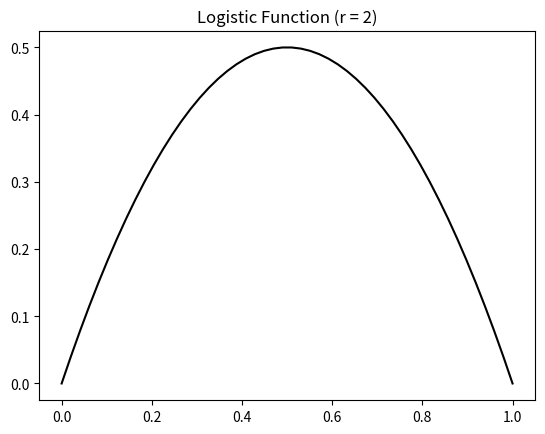
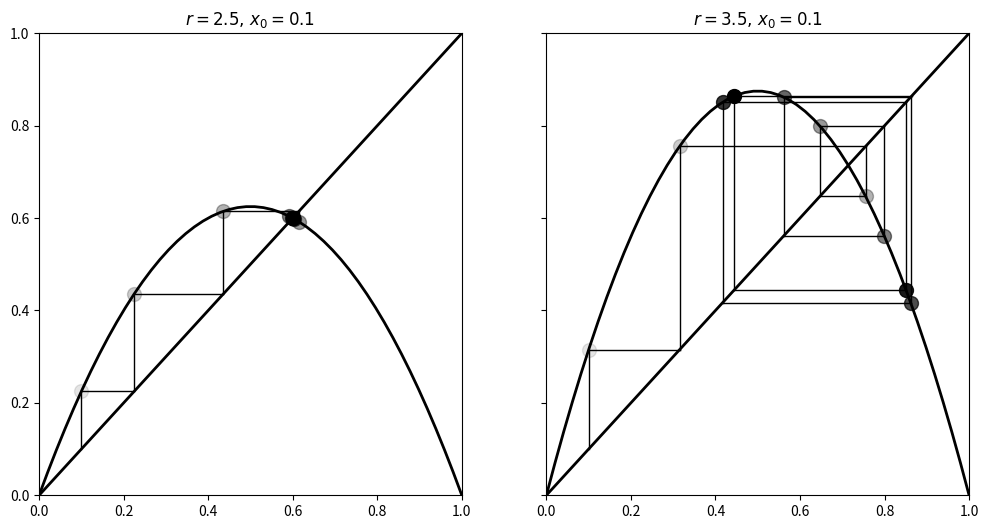
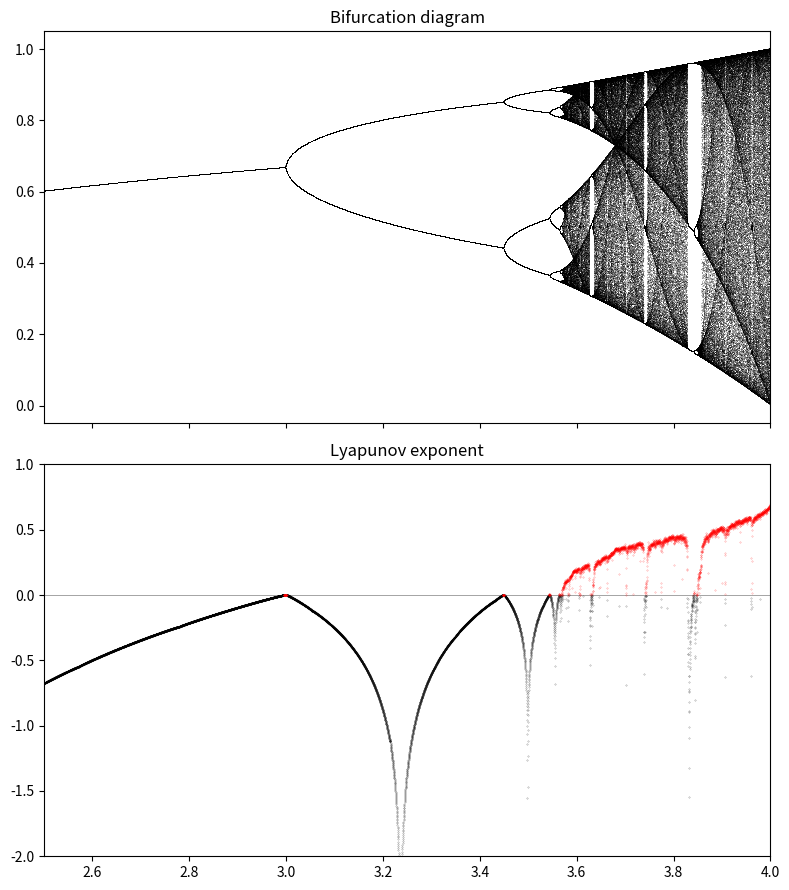

Write the Python code that produced these figures, in order.
import numpy as np
import matplotlib.pyplot as plt


def logistic(r, x):
    return r * x * (1 - x)

def plot_system(r, x0, n, ax=None):
    # Plot the function and the
    # y=x diagonal line.
    t = np.linspace(0, 1)
    ax.plot(t, logistic(r, t), 'k', lw=2)
    ax.plot([0, 1], [0, 1], 'k', lw=2)

    # Recursively apply y=f(x) and plot two lines:
    # (x, x) -> (x, y)
    # (x, y) -> (y, y)
    x = x0
    for i in range(n):
        y = logistic(r, x)
        # Plot the two lines.
        ax.plot([x, x], [x, y], 'k', lw=1)
        ax.plot([x, y], [y, y], 'k', lw=1)
        # Plot the positions with increasing
        # opacity.
        ax.plot([x], [y], 'ok', ms=10,
                alpha=(i + 1) / n)
        x = y

    ax.set_xlim(0, 1)
    ax.set_ylim(0, 1)
    ax.set_title(f"$r={r:.1f}, \, x_0={x0:.1f}$")

x = np.linspace(0, 1)
fig, ax = plt.subplots(1, 1)
ax.plot(x, logistic(2, x), 'k')
plt.title('Logistic Function (r = 2)')

plt.savefig('08-LyapunovLogistic1.png')
plt.show()

fig, (ax1, ax2) = plt.subplots(1, 2, figsize=(12, 6), sharey=True)
plot_system(2.5, .1, 10, ax=ax1)
plot_system(3.5, .1, 10, ax=ax2)

plt.savefig('08-LyapunovLogistic2.png')
plt.show()

# Now, we simulate this system for 10000 values of [Math Processing Error] linearly spaced between 2.5 and 4, and vectorize the simulation with NumPy by considering a vector of independent systems (one dynamical system per parameter value):

n = 10000
r = np.linspace(2.5, 4.0, n)

#We use 1000 iterations of the logistic map and keep the last 100 iterations to display the bifurcation diagram:

iterations = 1000
last = 100

#  We initialize our system with the same initial condition [Math Processing Error]:

x = 1e-5 * np.ones(n)

# We also compute an approximation of the Lyapunov exponent for every value of [Math Processing Error].
# The Lyapunov exponent is defined by:
# We first initialize the lyapunov vector:

lyapunov = np.zeros(n)

fig, (ax1, ax2) = plt.subplots(2, 1, figsize=(8, 9),sharex=True)

for i in range(iterations):
    x = logistic(r, x)
    # We compute the partial sum of the
    # Lyapunov exponent.
    lyapunov += np.log(abs(r - 2 * r * x))
    # We display the bifurcation diagram.
    if i >= (iterations - last):
        ax1.plot(r, x, ',k', alpha=.25)
ax1.set_xlim(2.5, 4)
ax1.set_title("Bifurcation diagram")

# We display the Lyapunov exponent.
# Horizontal line.
ax2.axhline(0, color='k', lw=.5, alpha=.5)
# Negative Lyapunov exponent.
ax2.plot(r[lyapunov < 0], lyapunov[lyapunov < 0] / iterations, '.k', alpha=.5, ms=.5)
# Positive Lyapunov exponent.
ax2.plot(r[lyapunov >= 0],
         lyapunov[lyapunov >= 0] / iterations,'.r', alpha=.5, ms=.5)
ax2.set_xlim(2.5, 4)
ax2.set_ylim(-2, 1)
ax2.set_title("Lyapunov exponent")
plt.tight_layout()
plt.savefig('08-LyapunovLogistic3')
plt.show()